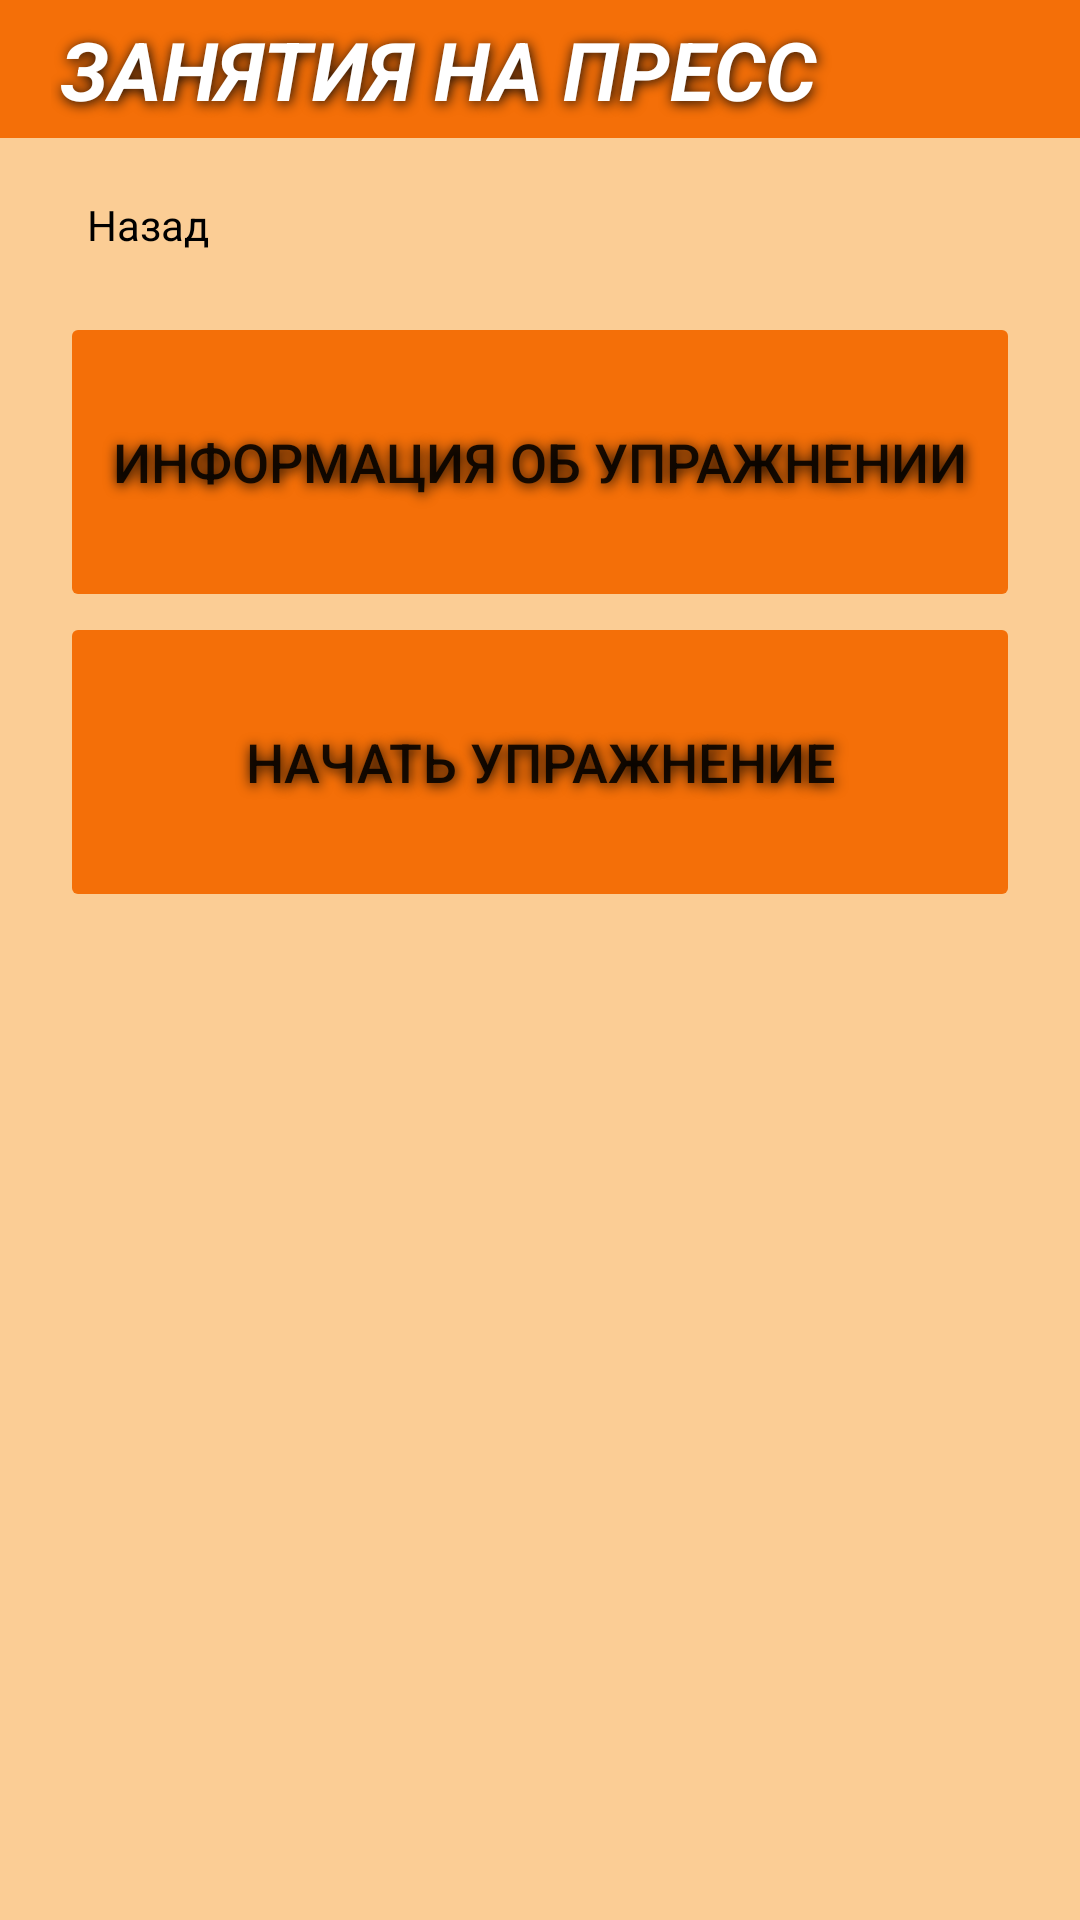

The Android layout XML behind this screen, and the referenced resources:
<!-- AndroidManifest.xml: application theme Theme.Fitnessapp -->
<!-- res/layout/activity_press_exercises.xml -->
<?xml version="1.0" encoding="utf-8"?>
<LinearLayout xmlns:android="http://schemas.android.com/apk/res/android"
    xmlns:app="http://schemas.android.com/apk/res-auto"
    xmlns:tools="http://schemas.android.com/tools"
    android:layout_width="match_parent"
    android:layout_height="match_parent"
    android:background="@color/background_main_color"
    android:orientation="vertical"
    tools:context=".PushUpsActivity">

    <TextView
        android:layout_width="match_parent"
        android:layout_height="wrap_content"
        android:layout_marginStart="0dp"
        android:background="@color/mainOrange"
        android:breakStrategy="high_quality"
        android:enabled="true"
        android:padding="5dp"
        android:paddingStart="20dp"
        android:selectAllOnFocus="true"
        android:shadowColor="#090707"
        android:shadowDx="1"
        android:shadowDy="2"
        android:shadowRadius="10"

        android:singleLine="false"
        android:soundEffectsEnabled="false"
        android:text="@string/pressEx_text"
        android:textAllCaps="false"
        android:textColor="@color/white"
        android:textSize="27sp"
        android:textStyle="bold|italic"
        app:drawableTint="#000000"
        app:emojiCompatEnabled="true"
        tools:ignore="TextContrastCheck" />

    <Button
        android:id="@+id/btn_goBack_from_pressEx"
        style="@style/Widget.Material3.Button"

        android:layout_width="wrap_content"

        android:layout_height="wrap_content"
        android:layout_margin="5dp"
        android:backgroundTint="#E3B47C"
        android:text="@string/back_text"
        android:textColor="#000000"
        android:textSize="14sp"
        app:icon="@drawable/ic_back"
        app:iconTint="#000000"
        app:strokeColor="#000000"
        app:strokeWidth="5dp" />

    <Button
        android:id="@+id/btn_info_pressEx"
        android:layout_width="match_parent"
        android:layout_height="100dp"
        android:layout_marginStart="20dp"

        android:layout_marginEnd="20dp"
        android:backgroundTint="@color/mainOrange"
        android:shadowColor="#000000"
        android:shadowDx="1"
        android:shadowDy="2"
        android:shadowRadius="10"
        android:stateListAnimator="@android:anim/fade_out"
        android:text="@string/pushups_info"
        android:textSize="18sp"
        app:cornerRadius="30dp"
        app:icon="@drawable/ic_item_other"
        app:iconGravity="textTop"
        app:iconSize="35dp"
        app:iconTint="#000000"
        app:strokeColor="#000000"
        app:strokeWidth="1dp"
        tools:ignore="TextContrastCheck" />

    <Button
        android:id="@+id/btn_start_pressEx"
        android:layout_width="match_parent"
        android:layout_height="100dp"
        android:layout_marginStart="20dp"
        android:layout_marginEnd="20dp"
        android:backgroundTint="@color/mainOrange"
        android:shadowColor="#000000"
        android:shadowDx="1"
        android:shadowDy="2"
        android:shadowRadius="10"
        android:stateListAnimator="@android:anim/fade_out"
        android:text="@string/start_ex"
        android:textSize="18sp"
        app:cornerRadius="30dp"
        app:icon="@drawable/ic_start_exercise"
        app:iconGravity="textTop"
        app:iconSize="40dp"
        app:iconTint="#000000"
        app:strokeColor="#000000"
        app:strokeWidth="1dp"
        tools:ignore="TextContrastCheck" />

</LinearLayout>
<!-- resources referenced by this layout -->
<resources>
  <color name="background_main_color">#FBCD95</color>
  <color name="mainOrange">#F46F08</color>
  <color name="white">#FFFFFFFF</color>
  <string name="back_text">Назад</string>
  <string name="pressEx_text">ЗАНЯТИЯ НА ПРЕСС</string>
  <string name="pushups_info">Информация об упражнении</string>
  <string name="start_ex">Начать упражнение</string>
  <style name="Theme.Fitnessapp" parent="Theme.MaterialComponents.DayNight.NoActionBar">
          
          <item name="colorPrimary">@color/purple_500</item>
          <item name="colorPrimaryVariant">@color/purple_700</item>
          <item name="colorOnPrimary">@color/white</item>
          
          <item name="colorSecondary">@color/teal_200</item>
          <item name="colorSecondaryVariant">@color/teal_700</item>
          <item name="colorOnSecondary">@color/black</item>
          
          <item name="android:statusBarColor" tools:targetApi="l">?attr/colorPrimaryVariant</item>
          <item name="android:windowFullscreen">true</item>
          
      </style>
  <color name="purple_500">#000000</color>
  <color name="purple_700">#000000</color>
  <color name="teal_200">#FF03DAC5</color>
  <color name="teal_700">#FF018786</color>
  <color name="black">#FF000000</color>
</resources>
